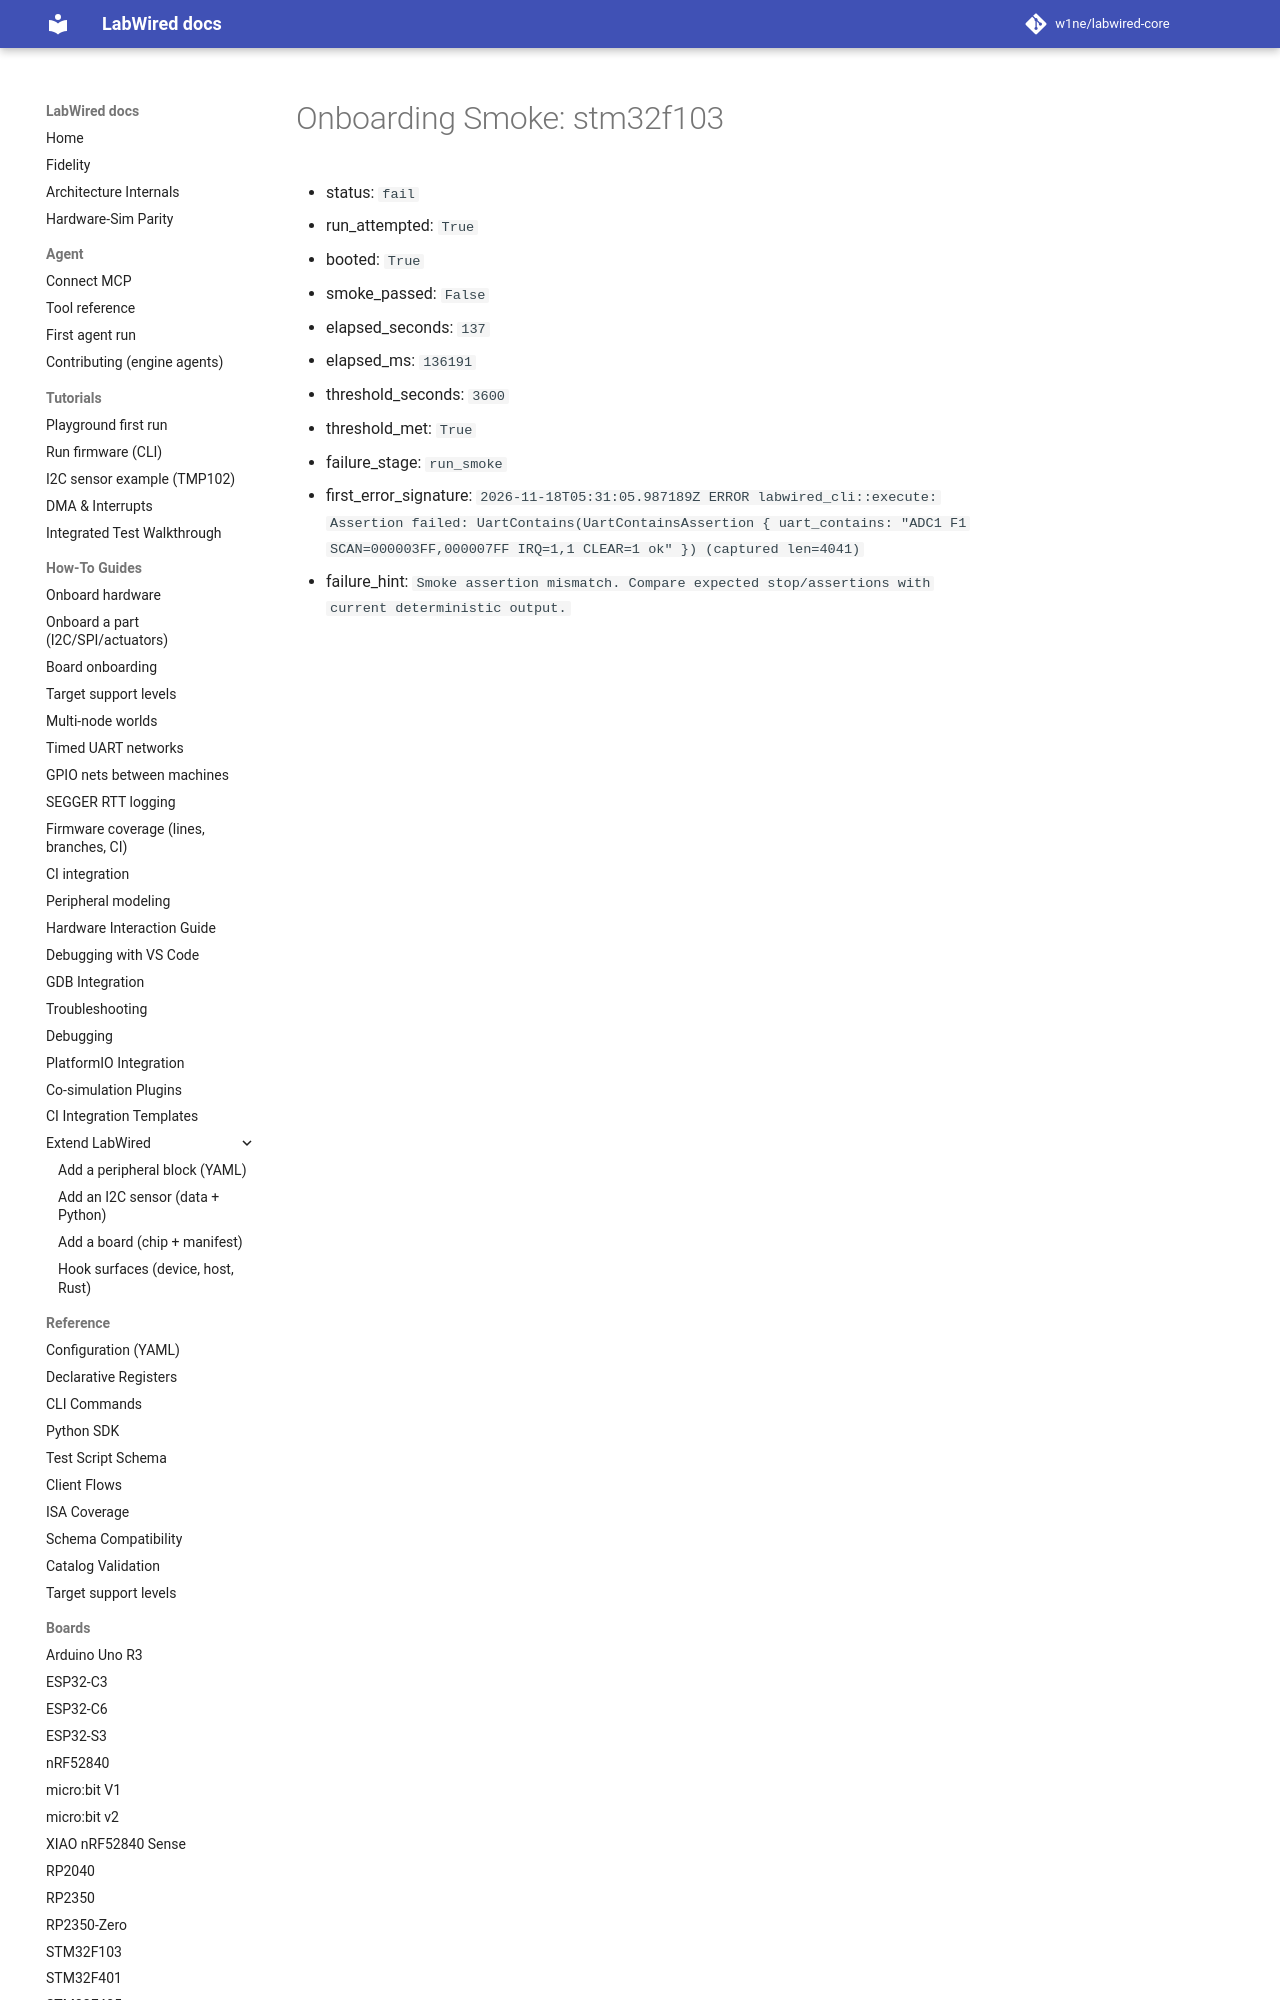

repository: CrispStrobe/labwired-core · page: coverage/renode-onboarding/attempt-history/stm32f103/2026-11-18-f1-scan-second-irq-failure/onboarding-summary/index.html · generator: mkdocs

# Onboarding Smoke: stm32f103

- status: `fail`
- run_attempted: `True`
- booted: `True`
- smoke_passed: `False`
- elapsed_seconds: `137`
- elapsed_ms: `136191`
- threshold_seconds: `3600`
- threshold_met: `True`
- failure_stage: `run_smoke`
- first_error_signa
